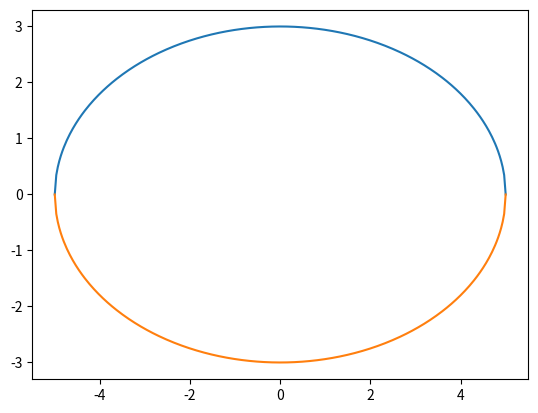

The script that saved this image:
#düzlemde ELİPS gösterme kodu
import numpy as np
import matplotlib.pyplot as plt
a=5
b=3
#plot the ellipce
x = np.linspace(-5.0,5.0, num=300)
y=(b**2*(1-(x**2)/(a**2)))**.5
plt.plot(x,y)
plt.plot(x,-y)
plt.show()
#ax.pltaxes(projection= '3d')
